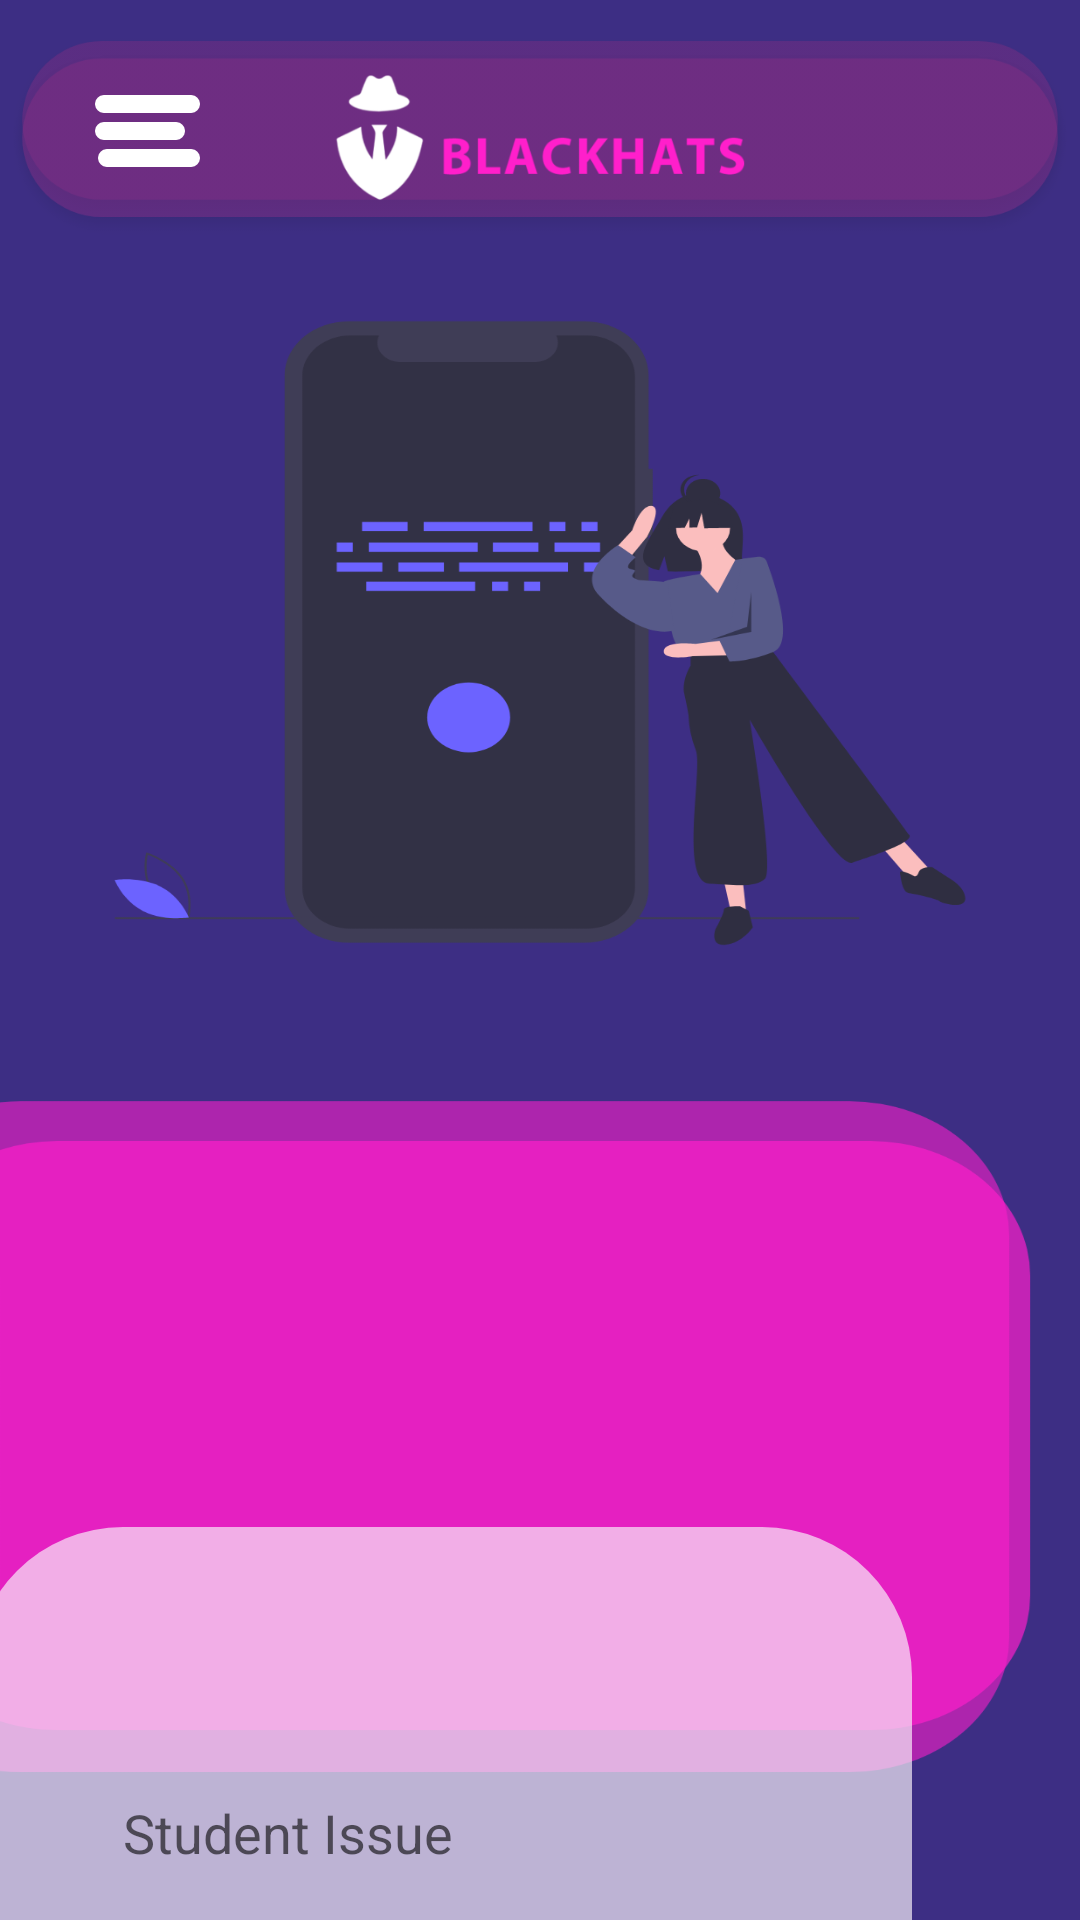

This screen was rendered from an Android layout file. Write that file and the resources it references.
<!-- AndroidManifest.xml: application theme Theme.Blackhats -->
<!-- res/layout/activity_lghelp.xml -->
<?xml version="1.0" encoding="utf-8"?>
<androidx.constraintlayout.widget.ConstraintLayout xmlns:android="http://schemas.android.com/apk/res/android"
    xmlns:app="http://schemas.android.com/apk/res-auto"
    xmlns:tools="http://schemas.android.com/tools"
    android:layout_width="match_parent"
    android:layout_height="match_parent"
    tools:context=".lghelpActivity"
    android:background="@drawable/lghelp">

    <ImageView
        android:id="@+id/dddd"
        android:layout_width="wrap_content"
        android:layout_height="wrap_content"
        android:layout_marginTop="1dp"
        app:layout_constraintStart_toStartOf="parent"
        app:layout_constraintTop_toTopOf="parent"
        app:srcCompat="@drawable/navbarr" />

    <ImageView
        android:id="@+id/menu"
        android:layout_width="wrap_content"
        android:layout_height="wrap_content"
        android:layout_marginStart="8dp"
        android:layout_marginTop="8dp"
        android:layout_marginEnd="8dp"
        android:layout_marginBottom="8dp"
        app:layout_constraintBottom_toBottomOf="@+id/dddd"
        app:layout_constraintEnd_toEndOf="parent"
        app:layout_constraintHorizontal_bias="0.077"
        app:layout_constraintStart_toStartOf="parent"
        app:layout_constraintTop_toTopOf="@+id/dddd"
        app:layout_constraintVertical_bias="0.461"
        app:srcCompat="@drawable/menu_icon" />

    <EditText
        android:id="@+id/editTextTextPersonName"
        android:layout_width="313dp"
        android:layout_height="204dp"
        android:layout_marginStart="16dp"
        android:layout_marginTop="419dp"
        android:layout_marginEnd="82dp"
        android:background="@drawable/input_field"
        android:ems="10"
        android:hint="Student Issue"
        android:inputType="textPersonName"
        app:layout_constraintEnd_toEndOf="parent"
        app:layout_constraintStart_toStartOf="parent"
        app:layout_constraintTop_toBottomOf="@+id/dddd" />

    <Button
        android:id="@+id/button"
        android:layout_width="wrap_content"
        android:layout_height="wrap_content"
        android:layout_marginStart="161dp"
        android:layout_marginTop="21dp"
        android:layout_marginEnd="162dp"
        android:background="@drawable/next4"
        android:fontFamily="@font/regular"
        android:text="Submit"
        android:textAllCaps="false"
        app:layout_constraintEnd_toEndOf="parent"
        app:layout_constraintStart_toStartOf="parent"
        app:layout_constraintTop_toBottomOf="@+id/editTextTextPersonName" />
</androidx.constraintlayout.widget.ConstraintLayout>
<!-- resources referenced by this layout -->
<resources>
  <!-- drawable input_field (drawable) -->
  <?xml version="1.0" encoding="utf-8"?>
  <shape android:shape="rectangle" xmlns:android="http://schemas.android.com/apk/res/android">
     <solid android:color="@color/gray_light"/>
      <corners android:radius="50dp"/>
      <padding android:left="50dp"/>
  </shape>
  <!-- drawable lghelp: png bitmap (drawable-hdpi, 46723 bytes) -->
  <!-- drawable menu_icon: png bitmap (drawable-hdpi, 461 bytes) -->
  <!-- drawable navbarr: png bitmap (drawable-hdpi, 19774 bytes) -->
  <style name="Theme.Blackhats" parent="Theme.AppCompat.Light.NoActionBar">
          
          <item name="colorPrimary">@color/purple_500</item>
          <item name="colorPrimaryVariant">@color/purple_700</item>
          <item name="colorOnPrimary">@color/white</item>
          
          <item name="colorSecondary">@color/teal_200</item>
          <item name="colorSecondaryVariant">@color/teal_700</item>
          <item name="colorOnSecondary">@color/black</item>
          
          <item name="android:statusBarColor" tools:targetApi="l">?attr/colorPrimaryVariant</item>
          
          <item name="windowActionBar">false</item>
          <item name="windowNoTitle">true</item>
          <item name="android:windowFullscreen">true</item>
          <item name="progressBarStyle">@color/black</item>
      </style>
  <color name="gray_light">#AEF9F1FA</color>
  <color name="purple_500">#FF6200EE</color>
  <color name="purple_700">#FF3700B3</color>
  <color name="white">#FFFFFFFF</color>
  <color name="teal_200">#FF03DAC5</color>
  <color name="teal_700">#FF018786</color>
  <color name="black">#FF000000</color>
</resources>
